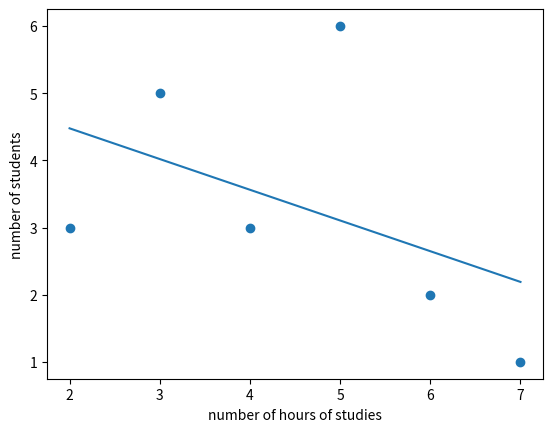

Here is the Python script that generated this plot:
import matplotlib.pyplot as plt

def matrix_transpose(A):
    num_rows = len(A)
    num_columns = len(A[0])
    a = [] 
    for j in range(0, num_columns):
        for i in range(0, num_rows):
            a.append(A[i][j])
    temp = num_rows
    num_rows = num_columns
    num_columns = temp
    AT = [] #transpose of A
    k = 0
    for i in range(0, num_rows):
        row = []
        for j in range(0, num_columns):
            row.append(a[k])
            k = k + 1
        AT.append(row)
    return AT

def table_to_string(column_names, table, starting_row, ending_row, starting_column, ending_column):
    ending_row -= 1
    ending_column -= 1
    max_column_lengths = [0] * len(column_names)
    for j in range(starting_column, ending_column + 1):
        max_column_lengths[j] = len(column_names[j])
    for i in range(starting_row, ending_row + 1):
        for j in range(starting_column, ending_column + 1):
            table[i][j] = str(table[i][j])
            if(len(table[i][j]) > max_column_lengths[j]):
                max_column_lengths[j] = len(table[i][j])
    num_dashes = 0
    for n in range(starting_column, ending_column + 1):
        num_dashes = num_dashes + max_column_lengths[n] + 3
    num_dashes = num_dashes + 1
    dashes = ""
    for n in range(0, num_dashes):
        dashes = dashes + '-'
    output = dashes + "\n|" 
    for j in range(starting_column, ending_column + 1):
        s = " %" + str(max_column_lengths[j]) + "s "
        s = s % column_names[j]
        output = output + s + "|"
    output = output + "\n" + dashes + "\n"
    for i in range(starting_row, ending_row + 1):
        output = output + dashes + "\n|"
        for j in range(starting_column, ending_column + 1):
            s = " %" + str(max_column_lengths[j]) + "s "
            s = s % table[i][j]
            output = output + s + "|"
        output = output + "\n"
    output = output + dashes + "\n"
    return output    

def calculate_mean(data):
    total = 0
    for n in data:
        total = total + n
    return total/len(data)

def calculate_mean(data):
    total = 0
    for n in data:
        total = total + n
    return total/len(data)

def calculate_slope_of_regression_line(x_data, y_data):
    mean_x_data = calculate_mean(x_data)
    mean_y_data = calculate_mean(y_data)
    x_data_size = len(x_data)
    y_data_size = len(y_data)
    if(x_data_size != y_data_size):
        print("The size of x_data and the size of y_data do not match.")
        return None
    num_points = x_data_size
    numerator_total = 0
    denominator_total = 0
    for i in range(0, num_points):
        numerator_total = numerator_total + (x_data[i] - mean_x_data) * (y_data[i] - mean_y_data)
        denominator_total = denominator_total + (x_data[i] - mean_x_data)**2
    return numerator_total / denominator_total #slope of the regression line

#y_predicted = b_0 + b_1*x
def calculate_predicted_y(x, b_0, b_1):
    return b_0 + b_1*x

#sum of squares regression
def calculate_SSR(y_data, y_data_predicted):
    y_data_size = len(y_data)
    y_data_predicted_size = len(y_data_predicted)
    if(y_data_size != y_data_predicted_size):
        print("The size of y_data and the size of y_data_predicted do not match.")
    data_mean = calculate_mean(y_data)
    SSR = 0
    for i in range(0, y_data_size):
        SSR = SSR + (y_data_predicted[i] - data_mean)**2
    return SSR

#sum of squares error
def calculate_SSE(y_data, y_data_predicted):
    y_data_size = len(y_data)
    y_data_predicted_size = len(y_data_predicted)
    if(y_data_size != y_data_predicted_size):
        print("The size of y_data and the size of y_data_predicted do not match.")
        return None
    SSE = 0
    for i in range(y_data_size):
        SSE = SSE + (y_data[i] - y_data_predicted[i])**2
    return SSE

#sum of squares total
def calculate_SST(y_data):
    y_data_mean = calculate_mean(y_data)
    SST = 0
    for n in y_data:
        SST = SST + (n - y_data_mean)**2
    return SST

#correlation coefficient R for y_data and y_data_predicted
#-1 <= R <= 1
#If R = 1, then there is a perfect positive linear relationship.
#If R = -1, then there is a perfect negative linear relationship.
#If R = 0, then there is a no relationship.
def calculate_correlation_coefficient(y_data, y_data_predicted):
    SSR = calculate_SSR(y_data, y_data_predicted)
    SST = calculate_SST(y_data)
    R = (SSR/SST)**(1/2)
    return R

#Consider 20 students. The number of hours they study per day:
num_hours_studies = [5, 6, 3, 3, 2, 4, 7, 5, 2, 3, 5, 6, 5, 4, 4, 3, 5, 2, 5, 3]   #numbers of hours of studies per day
num_hours_studies.sort() #sort num_hours_studies in increasing order

print("num_hours_studies:", num_hours_studies)

previous_num_hours = num_hours_studies[0]

unique_num_hours_studies = [] #the unique numbers of hours of studies

unique_num_hours_studies.append(num_hours_studies[0])

for num_hours in num_hours_studies:
    if(num_hours != previous_num_hours):
         unique_num_hours_studies.append(num_hours)
    previous_num_hours = num_hours

print("unique_num_hours_studies:", unique_num_hours_studies)

unique_num_hours_studies_size = len(unique_num_hours_studies)

frequencies_num_hours_studies = []

for i in range(0, unique_num_hours_studies_size):
    frequencies_num_hours_studies.append(0)

for num_hours in num_hours_studies:
    for i in range(0, unique_num_hours_studies_size):
        if(num_hours == unique_num_hours_studies[i]):
             frequencies_num_hours_studies[i] += 1    

print("frequencies_num_hours_studies:", frequencies_num_hours_studies)

num_hours_studies_size = len(num_hours_studies)

relative_frequencies_num_hours_studies = []

for frequency in frequencies_num_hours_studies:
    relative_frequency = frequency/num_hours_studies_size
    relative_frequencies_num_hours_studies.append(relative_frequency)

print("relative_frequencies_num_hours_studies:", relative_frequencies_num_hours_studies)

cummulative_relative_frequencies_num_hours_studies = []

total = 0
for relative_frequency in relative_frequencies_num_hours_studies:
    total += relative_frequency
    total = round(total, 3) #round to 3 digits
    cummulative_relative_frequencies_num_hours_studies.append(total)

print("cummulative_relative_frequencies_num_hours_studies:", cummulative_relative_frequencies_num_hours_studies)

#--------------------------------------------------------------------

column_names = ["hours of studies", "frequency", "relative frequency", "cummulative frequency"]
table = []
table.append(unique_num_hours_studies)
table.append(frequencies_num_hours_studies)
table.append(relative_frequencies_num_hours_studies)
table.append(cummulative_relative_frequencies_num_hours_studies)

table = matrix_transpose(table)
table_string = table_to_string(column_names, table, 0, unique_num_hours_studies_size, 0, len(column_names))
print(table_string)
  
#--------------------------------------------------------------------

b_1 = calculate_slope_of_regression_line(unique_num_hours_studies, frequencies_num_hours_studies)    #slope of regression line
b_0 = calculate_mean(frequencies_num_hours_studies) - b_1 * calculate_mean(unique_num_hours_studies) #intercept of regression line

frequencies_num_hours_studies_predicted = []
for n in unique_num_hours_studies:
    frequencies_num_hours_studies_predicted.append(calculate_predicted_y(n, b_0, b_1))

R = calculate_correlation_coefficient(frequencies_num_hours_studies, frequencies_num_hours_studies_predicted) #correlation coefficient
print("correlation coefficient R:", R)

x_min = unique_num_hours_studies[0]
x_max = unique_num_hours_studies[len(unique_num_hours_studies) - 1]
x_data_regression_line = []
y_data_regression_line = []
x = x_min
while(x <= x_max):
    x_data_regression_line.append(x)
    y_data_regression_line.append(calculate_predicted_y(x, b_0, b_1))
    x = x + 0.05

plt.scatter(unique_num_hours_studies, frequencies_num_hours_studies)
plt.plot(x_data_regression_line , y_data_regression_line)
plt.xlabel("number of hours of studies")
plt.ylabel("number of students")
plt.show()

#--------------------------------------------------------------------

